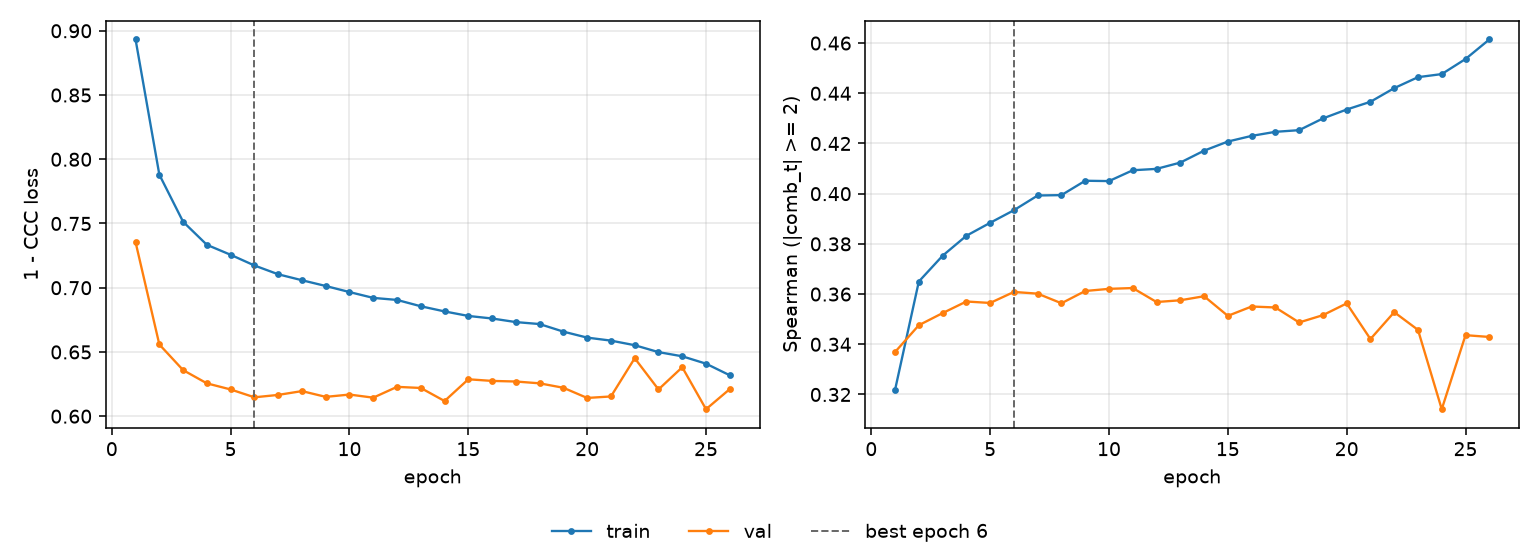

The table this chart was drawn from, first rows:
epoch, tr_loss, vl_loss, tr_sp, vl_sp, is_best
1, 0.8932, 0.7354, 0.3219, 0.3369, False
2, 0.788, 0.6558, 0.365, 0.3476, False
3, 0.7513, 0.6359, 0.3753, 0.3524, False
4, 0.7334, 0.6256, 0.3832, 0.357, False
5, 0.7256, 0.6208, 0.3884, 0.3565, False
6, 0.7173, 0.6147, 0.3934, 0.3609, True
7, 0.7105, 0.6166, 0.3993, 0.3602, False
8, 0.7058, 0.6195, 0.3994, 0.3563, False
9, 0.7013, 0.615, 0.4052, 0.3612, False
10, 0.6966, 0.6168, 0.405, 0.3621, False
11, 0.6921, 0.6144, 0.4093, 0.3624, False
12, 0.6905, 0.6228, 0.4099, 0.3568, False
13, 0.6856, 0.622, 0.4124, 0.3575, False
14, 0.6816, 0.6118, 0.4171, 0.3591, False
15, 0.678, 0.6287, 0.4208, 0.3513, False
16, 0.676, 0.6275, 0.423, 0.355, False
17, 0.6732, 0.627, 0.4246, 0.3547, False
18, 0.6717, 0.6256, 0.4253, 0.3487, False
19, 0.6658, 0.6221, 0.43, 0.3516, False
20, 0.6612, 0.6142, 0.4335, 0.3563, False
21, 0.6588, 0.6154, 0.4366, 0.3421, False
22, 0.6553, 0.6451, 0.4421, 0.3528, False
23, 0.6499, 0.6208, 0.4464, 0.3457, False
24, 0.6466, 0.6381, 0.4476, 0.3141, False
25, 0.6409, 0.6054, 0.4536, 0.3436, False
26, 0.6318, 0.6211, 0.4614, 0.3429, False
